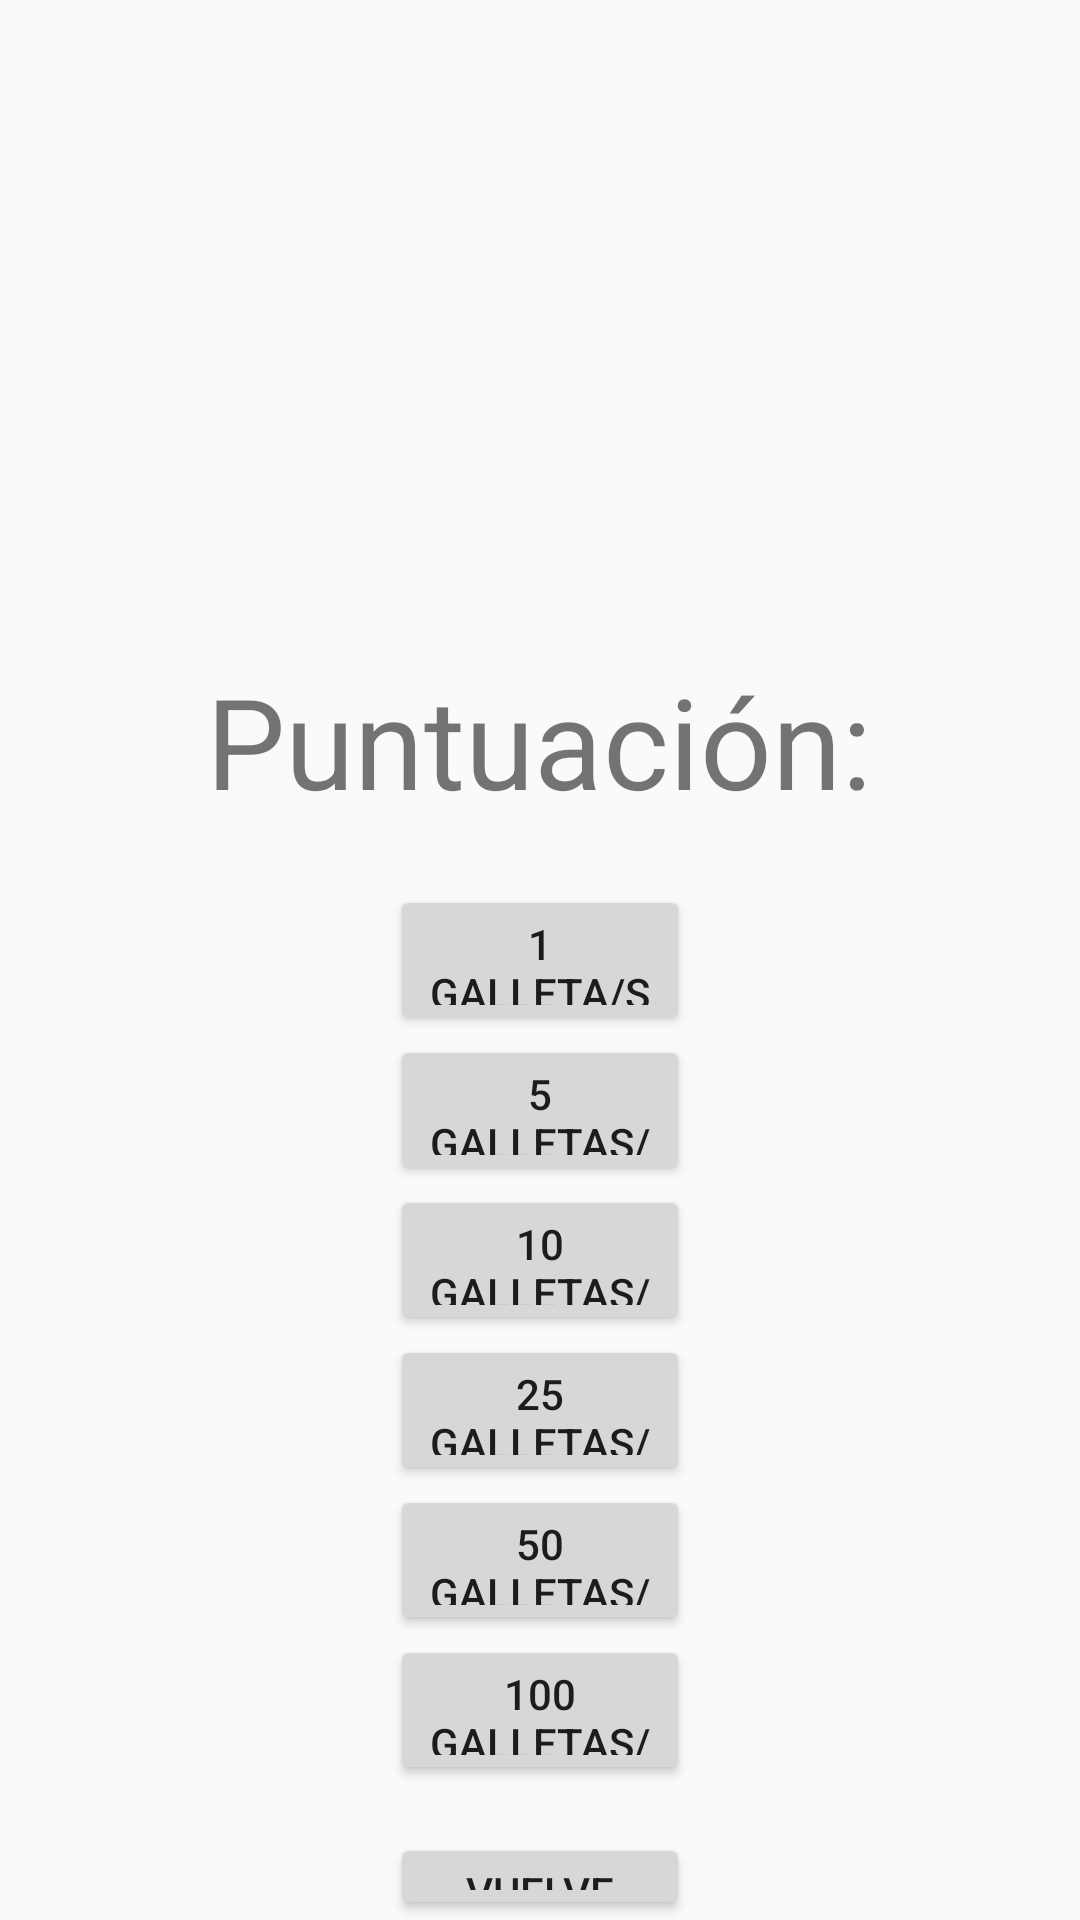

Write the Android layout XML for this screen, with the resource values it uses.
<!-- AndroidManifest.xml: application theme Theme.ESEIClicker -->
<!-- res/layout/activity_tienda.xml -->
<?xml version="1.0" encoding="utf-8"?>
<RelativeLayout xmlns:android="http://schemas.android.com/apk/res/android"
    xmlns:tools="http://schemas.android.com/tools"
    android:layout_width="match_parent"
    android:layout_height="match_parent">

    <Button
        android:id="@+id/itemUno"
        android:layout_width="100dp"
        android:layout_height="50dp"
        android:text="1 galleta/s"
        android:layout_centerHorizontal="true"
        android:layout_centerVertical="true"/>

    <Button
        android:id="@+id/itemDos"
        android:layout_width="100dp"
        android:layout_height="50dp"
        android:text="5 galletas/s"
        android:layout_below="@id/itemUno"
        android:layout_centerHorizontal="true"
        android:layout_centerVertical="true"/>

    <Button
        android:id="@+id/itemTres"
        android:layout_width="100dp"
        android:layout_height="50dp"
        android:text="10 galletas/s"
        android:layout_below="@id/itemDos"
        android:layout_centerHorizontal="true"
        android:layout_centerVertical="true"/>

    <Button
        android:id="@+id/itemCuatro"
        android:layout_width="100dp"
        android:layout_height="50dp"
        android:text="25 galletas/s"
        android:layout_below="@id/itemTres"
        android:layout_centerHorizontal="true"
        android:layout_centerVertical="true"/>

    <Button
        android:id="@+id/itemCinco"
        android:layout_width="100dp"
        android:layout_height="50dp"
        android:text="50 galletas/s"
        android:layout_below="@id/itemCuatro"
        android:layout_centerHorizontal="true"
        android:layout_centerVertical="true"/>

    <Button
        android:id="@+id/itemSeis"
        android:layout_width="100dp"
        android:layout_height="50dp"
        android:text="100 galletas/s"
        android:layout_below="@id/itemCinco"
        android:layout_centerHorizontal="true"
        android:layout_centerVertical="true"/>

    <Button
        android:id="@+id/backToMainButton"
        android:layout_width="100dp"
        android:layout_height="50dp"
        android:text="Vuelve atrás"
        android:layout_below="@id/itemSeis"
        android:layout_marginTop="16dp"
        android:layout_centerHorizontal="true"/>

    <TextView
        android:id="@+id/lblTotalShop"
        android:layout_width="wrap_content"
        android:layout_height="wrap_content"
        android:text="Puntuación:"
        android:layout_above="@+id/itemUno"
        android:layout_centerHorizontal="true"
        android:layout_marginBottom="20dp"
        android:textSize= "42sp"/>


</RelativeLayout>
<!-- resources referenced by this layout -->
<resources>
  <style name="Theme.ESEIClicker" parent="android:Theme.Material.Light.NoActionBar" />
</resources>
